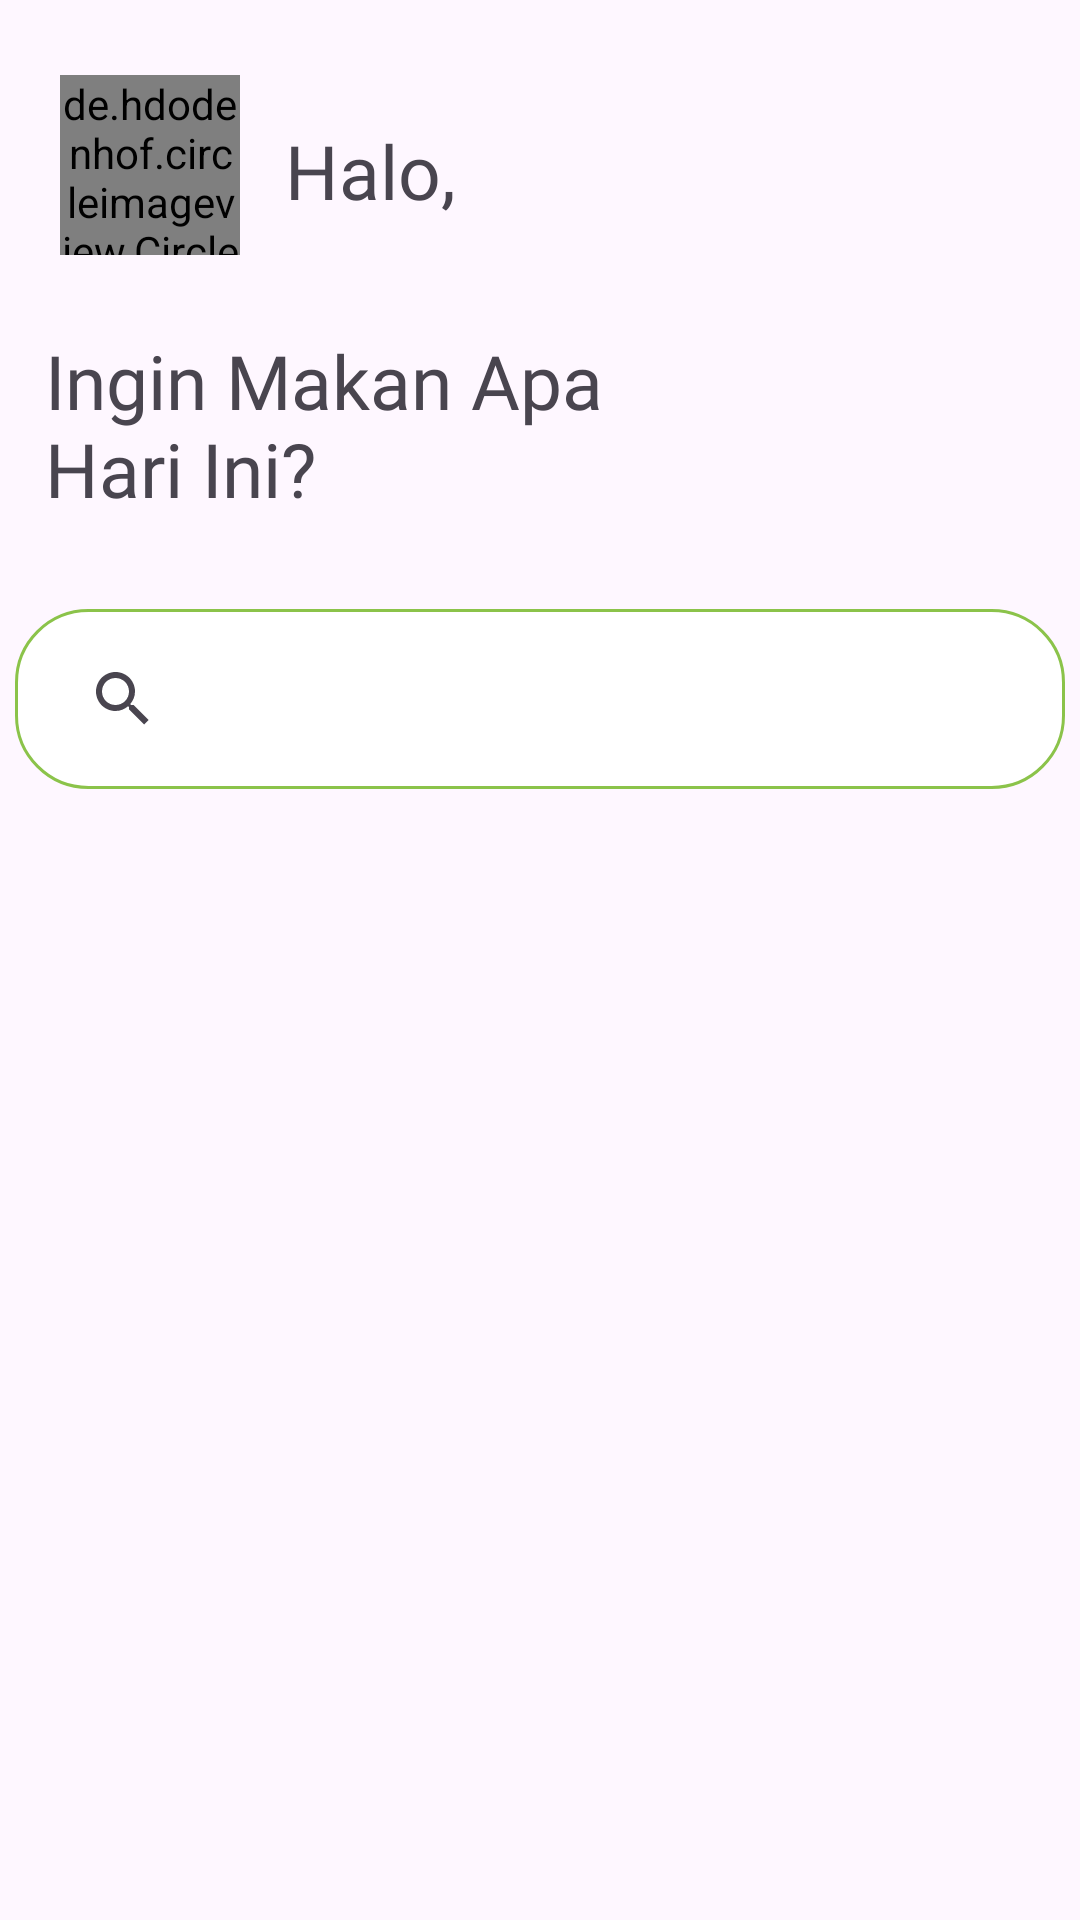

Produce the Android XML layout that renders to this screen, including the resource entries it uses.
<!-- AndroidManifest.xml: application theme Theme.LeleGo -->
<!-- res/layout/fragment_home.xml -->
<?xml version="1.0" encoding="utf-8"?>
<androidx.constraintlayout.widget.ConstraintLayout xmlns:android="http://schemas.android.com/apk/res/android"
    xmlns:app="http://schemas.android.com/apk/res-auto"
    xmlns:tools="http://schemas.android.com/tools"
    android:id="@+id/main"
    android:layout_width="match_parent"
    android:layout_height="match_parent"
    tools:context=".ui.main.MainActivity">

    <androidx.constraintlayout.widget.ConstraintLayout
        android:id="@+id/header_layout"
        android:layout_width="match_parent"
        android:layout_height="wrap_content"
        android:paddingBottom="20dp"
        app:layout_constraintEnd_toEndOf="parent"
        app:layout_constraintStart_toStartOf="parent"
        app:layout_constraintTop_toTopOf="parent">


        <de.hdodenhof.circleimageview.CircleImageView
            android:id="@+id/profile_image"
            android:layout_width="60dp"
            android:layout_height="60dp"
            android:layout_marginLeft="20dp"
            android:layout_marginTop="25dp"
            android:src="@drawable/ic_default_profile_picture"
            app:civ_border_color="#FF000000"
            app:civ_border_width="2dp"
            app:layout_constraintStart_toStartOf="parent"
            app:layout_constraintTop_toTopOf="parent" />

        <TextView
            android:id="@+id/tv_home_greeting"
            android:layout_width="wrap_content"
            android:layout_height="wrap_content"
            android:layout_marginLeft="15dp"
            android:layout_marginTop="40dp"
            android:fontFamily="@font/manrope"
            android:text="@string/halo_greeting"
            android:textSize="25dp"
            app:layout_constraintStart_toEndOf="@+id/profile_image"
            app:layout_constraintTop_toTopOf="parent" />

        <TextView
            android:id="@+id/tv_home_name"
            android:layout_width="wrap_content"
            android:layout_height="wrap_content"
            android:layout_marginTop="40dp"
            android:fontFamily="@font/manrope_bold"
            android:text=""
            android:textSize="25dp"
            android:textStyle="bold"
            app:layout_constraintStart_toEndOf="@+id/tv_home_greeting"
            app:layout_constraintTop_toTopOf="parent" />

        <TextView
            android:id="@+id/tv_food_order_greeting"
            android:layout_width="wrap_content"
            android:layout_height="wrap_content"
            android:layout_marginLeft="15dp"
            android:layout_marginTop="25dp"
            android:fontFamily="@font/manrope_bold"
            android:text="@string/food_order_greeting"
            android:textSize="25dp"
            app:layout_constraintStart_toStartOf="parent"
            app:layout_constraintTop_toBottomOf="@+id/profile_image" />

        <SearchView
            android:id="@+id/search_view"
            android:layout_width="350dp"
            android:layout_height="60dp"
            android:layout_marginTop="30dp"
            android:background="@drawable/bg_rounded_search"
            app:layout_constraintEnd_toEndOf="parent"
            app:layout_constraintStart_toStartOf="parent"
            app:layout_constraintTop_toBottomOf="@+id/tv_food_order_greeting"
            app:queryHint="Cari makanan atau minuman..." />
    </androidx.constraintlayout.widget.ConstraintLayout>

    <androidx.recyclerview.widget.RecyclerView
        android:id="@+id/rv_warung"
        android:layout_width="match_parent"
        android:layout_height="0dp" app:layout_constraintBottom_toBottomOf="parent"
        app:layout_constraintEnd_toEndOf="parent"
        app:layout_constraintStart_toStartOf="parent"
        app:layout_constraintTop_toBottomOf="@+id/header_layout" />

    <ProgressBar
        android:id="@+id/progressBarHome"
        style="?android:attr/progressBarStyle"
        android:layout_width="wrap_content"
        android:layout_height="wrap_content"
        app:layout_constraintBottom_toBottomOf="parent"
        app:layout_constraintEnd_toEndOf="parent"
        app:layout_constraintStart_toStartOf="parent"
        app:layout_constraintTop_toBottomOf="@+id/header_layout" />

</androidx.constraintlayout.widget.ConstraintLayout>
<!-- resources referenced by this layout -->
<resources>
  <!-- drawable bg_rounded_search (drawable) -->
  <?xml version="1.0" encoding="utf-8"?>
  <shape xmlns:android="http://schemas.android.com/apk/res/android"
      android:shape="rectangle">
  
      <solid android:color="#FFFFFF" />
  
      <corners android:radius="24dp" />
  
      <stroke
          android:width="1dp"
          android:color="#8BC34A" /> <padding
      android:left="12dp"
      android:top="8dp"
      android:right="12dp"
      android:bottom="8dp" />
  
  </shape>
  <string name="food_order_greeting">Ingin Makan Apa \nHari Ini?</string>
  <string name="halo_greeting">Halo,</string>
  <style name="Theme.LeleGo" parent="Base.Theme.LeleGo" />
  <style name="Base.Theme.LeleGo" parent="Theme.Material3.DayNight.NoActionBar">
          
          
      </style>
</resources>
